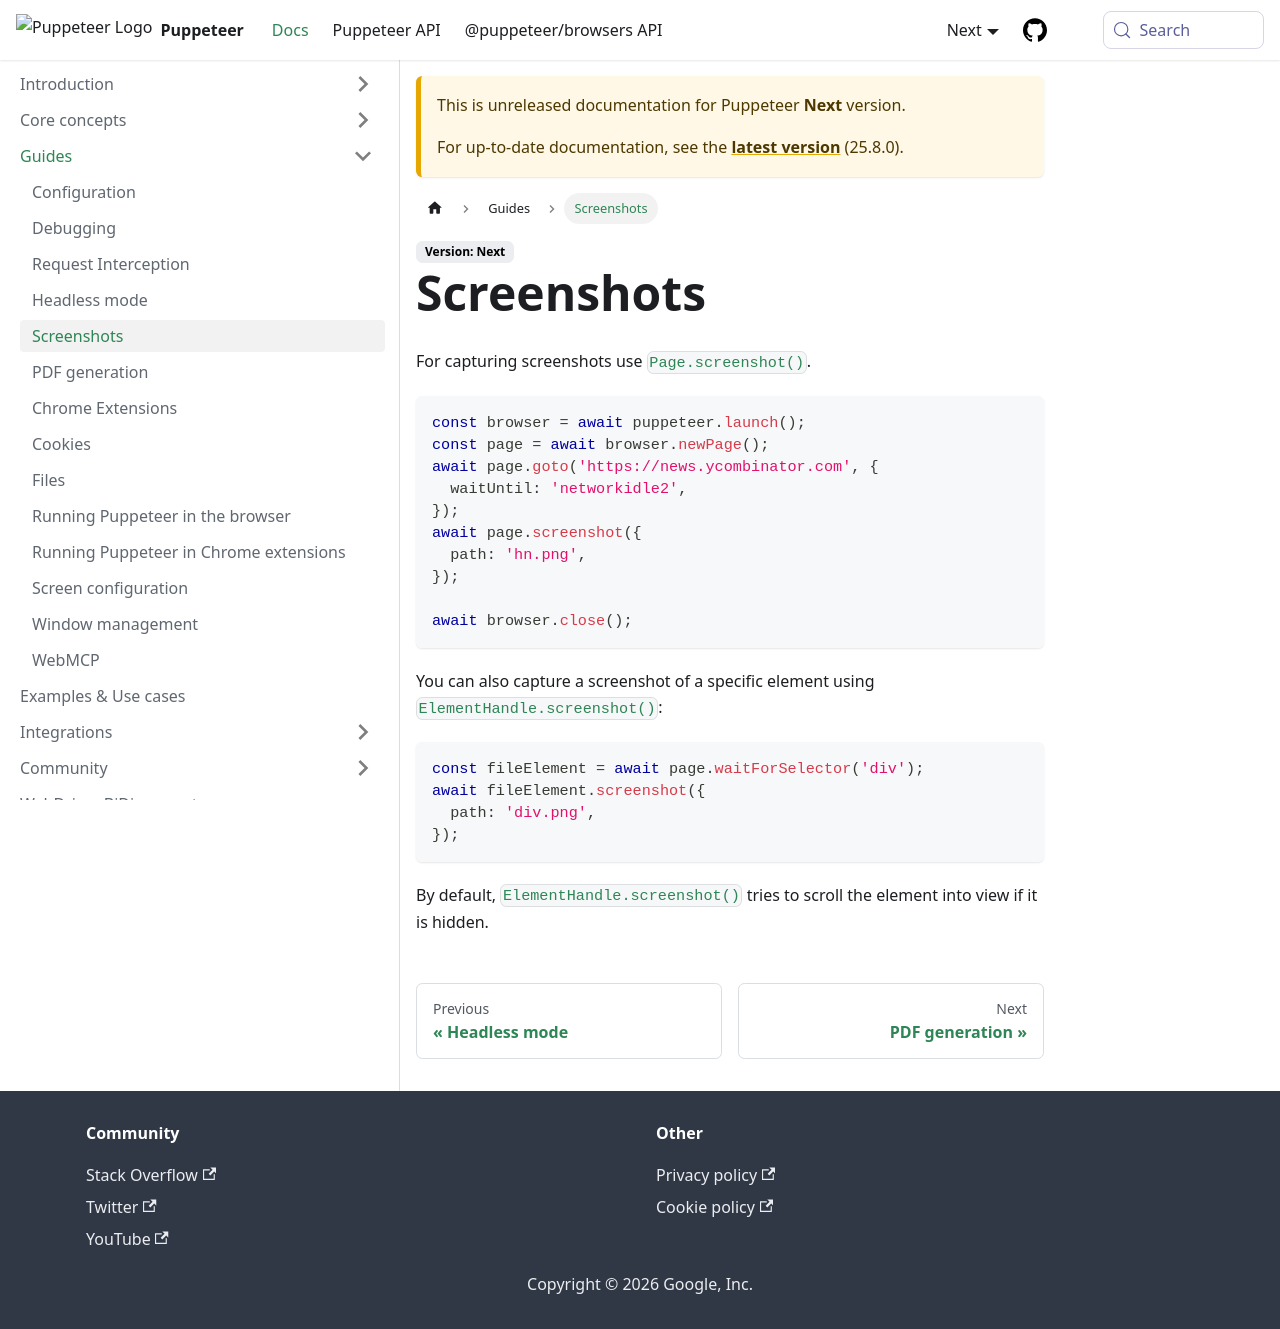

repository: fernandoesteban2408-ux/congenial-octo-doodle · page: next/guides/screenshots.html · generator: docusaurus

# Screenshots

For capturing screenshots use [`Page.screenshot()`](https://pptr.dev/api/puppeteer.page.screenshot).

```ts
const browser = await puppeteer.launch();
const page = await browser.newPage();
await page.goto('https://news.ycombinator.com', {
  waitUntil: 'networkidle2',
});
await page.screenshot({
  path: 'hn.png',
});

await browser.close();
```

You can also capture a screenshot of a specific element using [`ElementHandle.screenshot()`](https://pptr.dev/api/puppeteer.elementhandle.screenshot):

```ts
const fileElement = await page.waitForSelector('div');
await fileElement.screenshot({
  path: 'div.png',
});
```

By default, [`ElementHandle.screenshot()`](https://pptr.dev/api/puppeteer.elementhandle.screenshot) tries to scroll the element into view
if it is hidden.
